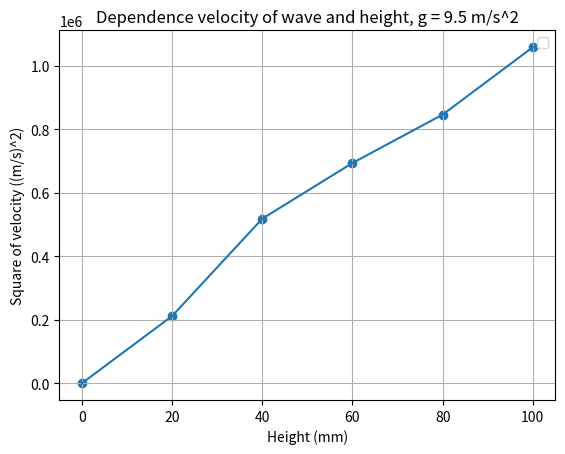

The script that saved this image:
import matplotlib.pyplot as plt
import numpy as np

# Given x and y values
x_values = [0, 20, 40, 60, 80, 100]
y_values = [0, 460*460, 720*720, 833*833, 920*920, 1029*1029]

# Calculate the square root of each x value to get y values
y_values = y_values

# Plot the data points
plt.scatter(x_values, y_values,)
plt.plot(x_values, y_values, )

slope, intercept = np.polyfit(x_values, y_values, 1)

# Print the slope
print(f"Slope of the line: {1/slope}")

plt.xlabel('Height (mm)')
plt.ylabel('Square of velocity ((m/s)^2)')
plt.title('Dependence velocity of wave and height, g = 9.5 m/s^2')
plt.legend()
plt.grid(True)
plt.show()
